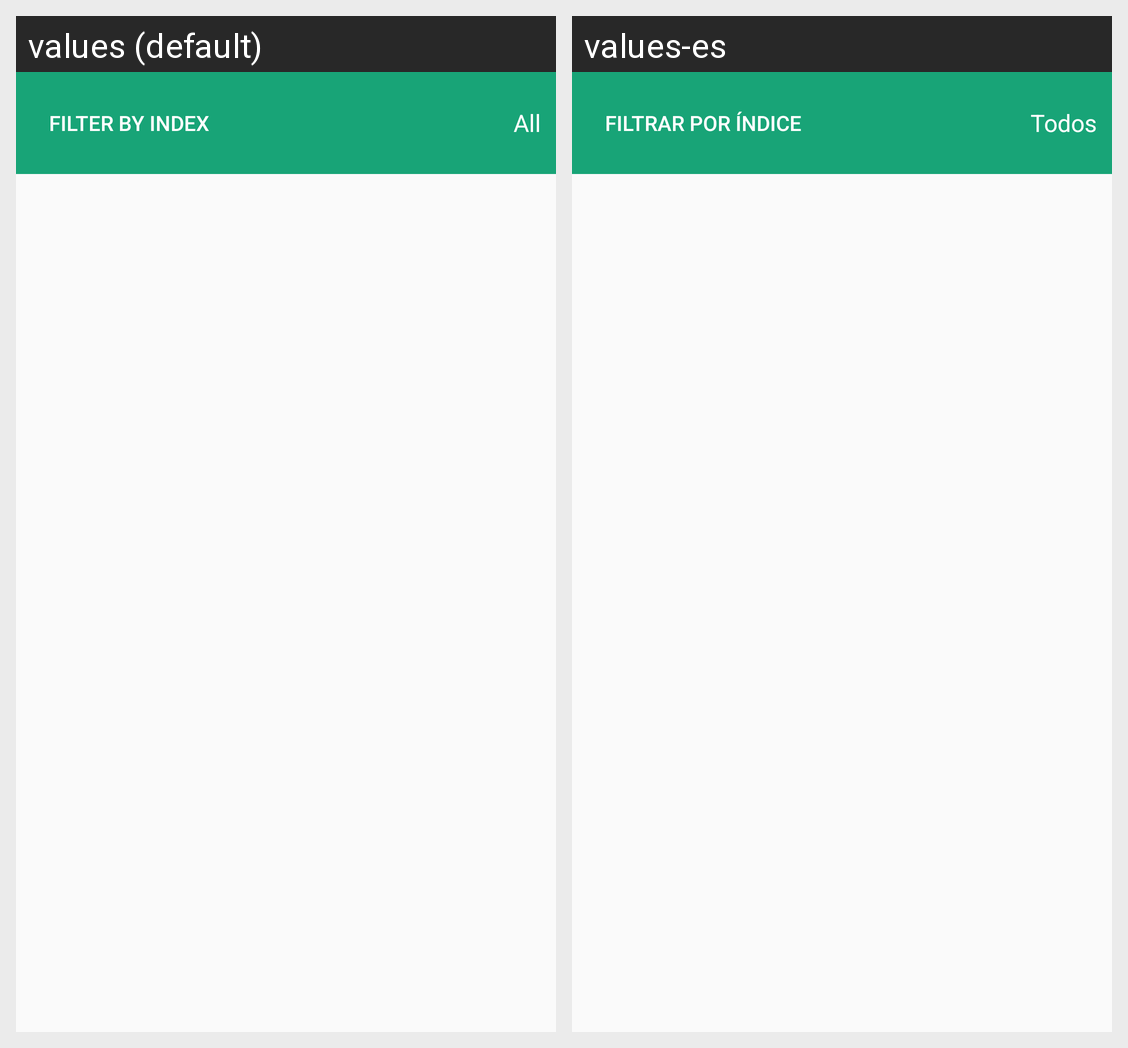

Locale-by-locale string values for the Android screen shown in this grid:
Android screen res/layout/fragment_manage_diagnostics.xml rendered under 2 locales, left to right: values (default), values-es. Device: Nexus 5 (rendered at 1080×1920; each locale shown at half size, 540×960, under a caption strip naming it); theme AppTheme.
Strings drawn on this screen, with the default value and each locale's value (text and hints the layout hard-codes, and strings that could not be matched under every locale, appear in the picture but are not listed):

filter_by_index
  values: Filter by index
  values-es: Filtrar por índice

all
  values: All
  values-es: Todos
